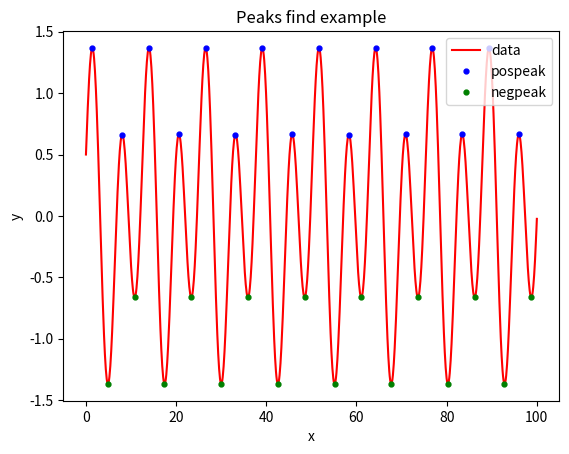

Write Python code to recreate this figure.
import numpy as np
from scipy.signal import find_peaks
import matplotlib.pyplot as plt#might delete this after testing

def FindPeaksExt(xaxis, yaxis):  #np in please, extended gives indexes too
    indexes = find_peaks(yaxis)#assuming a nice smooth signal
    indexes = indexes[0]
    xp = xaxis.take(indexes)
    yp = yaxis.take(indexes)
    return xp, yp, indexes

def FindPeaks(xaxis, yaxis): #don't return indexes
    xp, yp, ind = FindPeaksExt(xaxis, yaxis)
    return xp, yp   #reduced return

def PlotPeaks(xaxis, yaxis):
    xp, yp = FindPeaks(xaxis, yaxis)
    xpneg, ypneg = FindPeaks(xaxis, -yaxis)
    ypneg = -ypneg
    
    plt.figure()
    plt.plot(xaxis, yaxis, color='r', label="data")
    plt.plot(xp, yp, color='b', linewidth=0, marker=".", markersize=7, label="pospeak")
    plt.plot(xpneg, ypneg, color='g', linewidth=0, marker=".", markersize=7, label="negpeak")
    plt.legend()
    plt.title("Peaks find example")
    plt.xlabel("x")
    plt.ylabel("y")
    plt.show()

def TestModule():
    x = np.linspace(0, 100, 1000)
    y = np.sin(x) + 0.5 * np.cos(0.5*x)
    PlotPeaks(x, y)

#run module
TestModule()